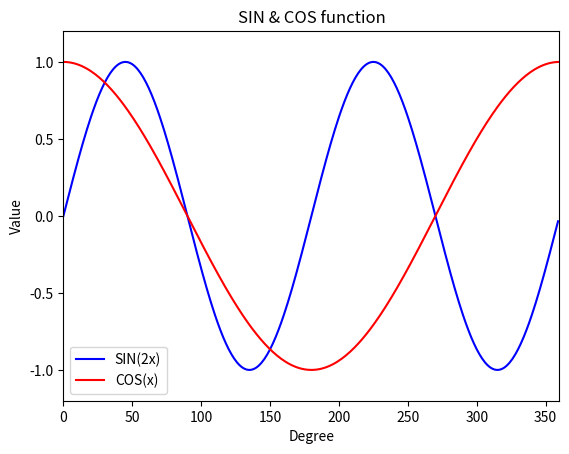

The matplotlib source for this figure:
#! /usr/bin/python

import numpy as np
import matplotlib.pyplot as pt
x = np.arange(0,360)
y = np.sin( 2 * x * np.pi / 180.0)
z = np.cos( x * np.pi / 180.0)
pt.plot(x,y,color="blue",label="SIN(2x)")
pt.plot(x,z,color="red",label="COS(x)")
pt.xlim(0,360)
pt.ylim(-1.2,1.2)
pt.xlabel("Degree")
pt.ylabel("Value")
pt.title("SIN & COS function")
pt.legend()
pt.show()
